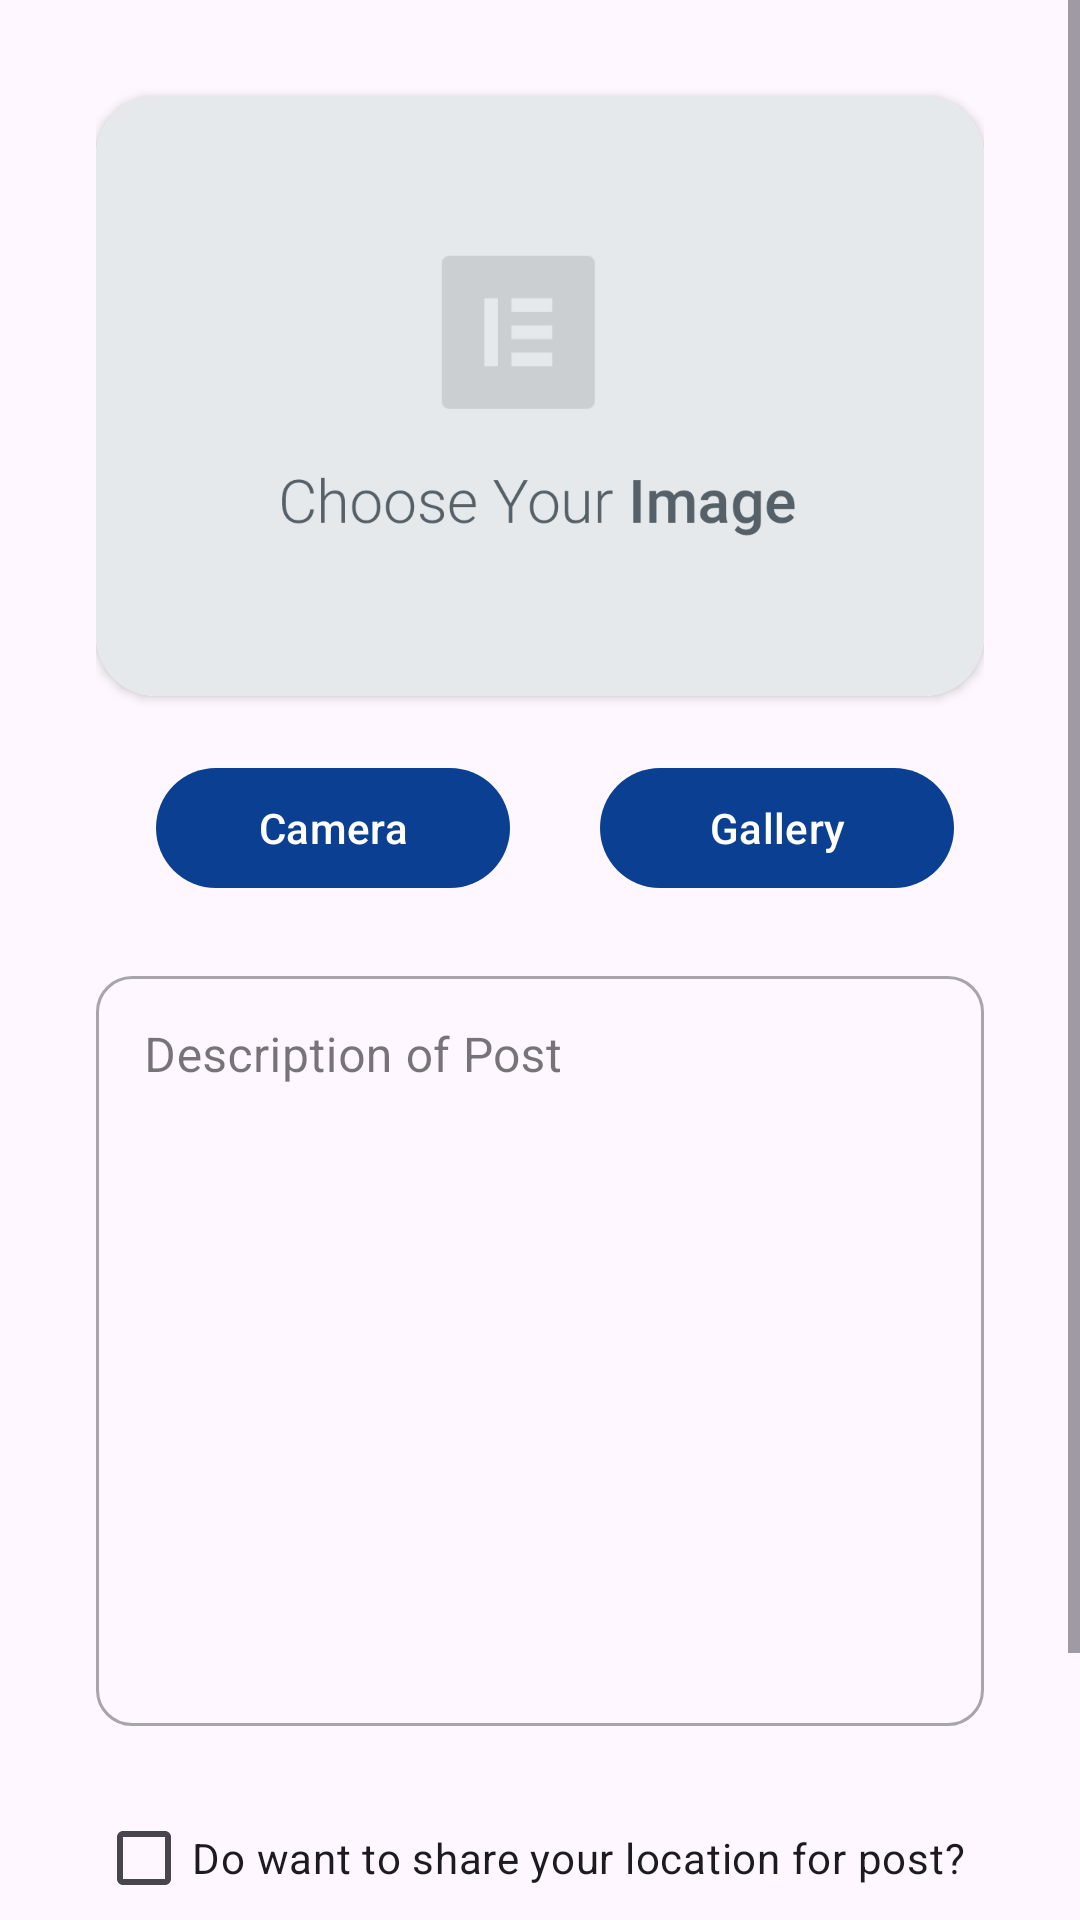

Write the Android layout XML for this screen, with the resource values it uses.
<!-- AndroidManifest.xml: activity theme Base.Theme.SubmissionAplikasiStory.Action.ClearSurface -->
<!-- res/layout/activity_post.xml -->
<?xml version="1.0" encoding="utf-8"?>
<ScrollView xmlns:android="http://schemas.android.com/apk/res/android"
    xmlns:app="http://schemas.android.com/apk/res-auto"
    xmlns:tools="http://schemas.android.com/tools"
    android:id="@+id/main"
    android:layout_width="match_parent"
    android:layout_height="match_parent"
    tools:context=".view.home.PostActivity">
    
    <androidx.constraintlayout.widget.ConstraintLayout
        android:layout_width="match_parent"
        android:layout_height="wrap_content"
        android:paddingHorizontal="32dp"
        android:paddingBottom="32dp">

        <androidx.cardview.widget.CardView
            android:id="@+id/image_layout"
            android:layout_width="match_parent"
            android:layout_marginTop="32dp"
            android:layout_height="200dp"
            app:cardCornerRadius="20dp"
            app:layout_constraintTop_toTopOf="parent"
            app:layout_constraintStart_toStartOf="parent"
            app:layout_constraintEnd_toEndOf="parent">

            <ImageView
                android:id="@+id/iv_image_post"
                android:layout_width="match_parent"
                android:layout_height="wrap_content"
                android:src="@drawable/image_placeholder"
                android:scaleType="centerCrop"
                android:contentDescription="@string/desc_post_image"
                />

        </androidx.cardview.widget.CardView>

        <LinearLayout
            android:id="@+id/action_layout"
            android:layout_width="match_parent"
            android:layout_height="wrap_content"
            android:orientation="horizontal"
            android:layout_marginTop="20dp"
            app:layout_constraintTop_toBottomOf="@+id/image_layout"
            app:layout_constraintStart_toStartOf="parent"
            app:layout_constraintEnd_toEndOf="parent">

            <Button
                android:id="@+id/btn_camera"
                android:layout_width="0dp"
                android:layout_height="wrap_content"
                android:contentDescription="@string/desc_camera"
                android:layout_marginHorizontal="20dp"
                android:text="@string/camera"
                android:layout_weight="1"/>

            <Button
                android:id="@+id/btn_gallery"
                android:layout_width="0dp"
                android:layout_height="wrap_content"
                android:layout_marginHorizontal="10dp"
                android:contentDescription="@string/desc_gallery"
                android:text="@string/gallery"
                android:layout_weight="1"/>

        </LinearLayout>

        <com.google.android.material.textfield.TextInputLayout
            android:id="@+id/ed_add_description_layout"
            style="@style/Widget.MaterialComponents.TextInputLayout.OutlinedBox"
            android:layout_width="0dp"
            android:layout_height="wrap_content"
            android:layout_marginTop="20dp"
            app:boxCornerRadiusBottomStart="12dp"
            app:boxCornerRadiusBottomEnd="12dp"
            app:boxCornerRadiusTopEnd="12dp"
            app:boxCornerRadiusTopStart="12dp"
            app:layout_constraintEnd_toEndOf="parent"
            app:layout_constraintStart_toStartOf="parent"
            app:layout_constraintTop_toBottomOf="@+id/action_layout">

            <com.google.android.material.textfield.TextInputEditText
                android:id="@+id/ed_add_description"
                android:layout_width="match_parent"
                android:layout_height="250dp"
                android:gravity="top|start"
                android:ems="10"
                android:textAlignment="textStart"
                android:hint="@string/description"
                android:inputType="textMultiLine" />
        </com.google.android.material.textfield.TextInputLayout>

        <CheckBox
            android:id="@+id/check_location"
            android:layout_width="wrap_content"
            android:layout_height="wrap_content"
            android:text="@string/location_agreement"
            android:layout_marginTop="20dp"
            app:layout_constraintTop_toBottomOf="@+id/ed_add_description_layout"
            app:layout_constraintStart_toStartOf="parent"/>

        <Button
            android:id="@+id/button_add"
            android:layout_width="match_parent"
            android:layout_height="wrap_content"
            android:layout_marginTop="20dp"
            android:contentDescription="@string/desc_upload"
            android:text="@string/upload"
            app:layout_constraintTop_toBottomOf="@+id/check_location"
            app:layout_constraintStart_toStartOf="parent"
            app:layout_constraintEnd_toEndOf="parent"/>

        <com.google.android.material.progressindicator.CircularProgressIndicator
            android:id="@+id/loading"
            android:layout_width="wrap_content"
            android:layout_height="wrap_content"
            android:indeterminate="true"
            android:visibility="gone"
            app:layout_constraintBottom_toBottomOf="parent"
            app:layout_constraintTop_toTopOf="parent"
            app:layout_constraintStart_toStartOf="parent"
            app:layout_constraintEnd_toEndOf="parent"/>

    </androidx.constraintlayout.widget.ConstraintLayout>
</ScrollView>
<!-- resources referenced by this layout -->
<resources>
  <!-- drawable image_placeholder: png bitmap (drawable, 14967 bytes) -->
  <string name="camera">Camera</string>
  <string name="desc_camera">Button for open camera</string>
  <string name="desc_gallery">Button for open Gallery</string>
  <string name="desc_post_image">Preview picture for post story</string>
  <string name="desc_upload">Button upload post story</string>
  <string name="description">Description of Post</string>
  <string name="gallery">Gallery</string>
  <string name="location_agreement">Do want to share your location for post?</string>
  <string name="upload">Upload</string>
  <style name="Base.Theme.SubmissionAplikasiStory.Action.ClearSurface" parent="Theme.Material3.DayNight">
          <item name="colorPrimary">@color/primaryColor</item>
          <item name="colorOnPrimary">@color/white</item>
          <item name="colorOnContainer">@color/white</item>
          <item name="colorSurfaceContainer">@color/primaryColor</item>
      </style>
  <color name="primaryColor">#0B3F91</color>
  <color name="white">#FFFFFFFF</color>
</resources>
